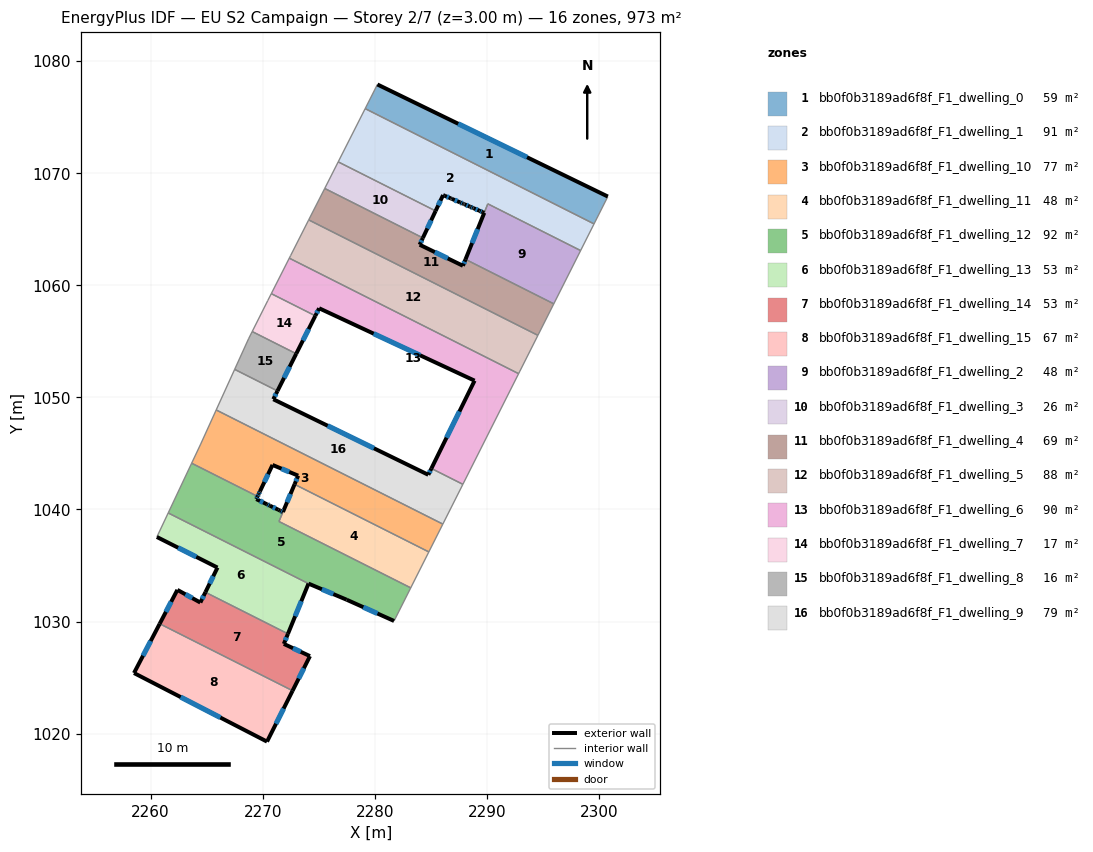
=== STOREY PLAN SPEC (per zone: floor XY polygon, exterior-wall plan segments, windows/doors) ===
zone 1: bb0f0b3189ad6f8f_F1_dwelling_0  (58.9 m²)
  floor: (2300.79, 1067.92) (2299.56, 1065.48) (2279.14, 1075.77) (2280.23, 1077.92)
  exterior wall: (2300.79, 1067.92) – (2280.23, 1077.92)  [22.9 m]
    window: (2293.59, 1071.43) – (2287.44, 1074.42)  [6.1 m²]
  interior walls: 3
zone 2: bb0f0b3189ad6f8f_F1_dwelling_1  (90.6 m²)
  floor: (2299.56, 1065.48) (2298.37, 1063.10) (2290.08, 1067.27) (2289.76, 1066.47) (2289.63, 1066.53) (2289.35, 1066.65) (2288.81, 1066.88) (2288.80, 1066.89) (2288.77, 1066.90) (2288.52, 1067.01) (2288.47, 1067.03) (2288.01, 1067.23) (2287.97, 1067.24) (2287.96, 1067.25) (2287.89, 1067.28) (2287.61, 1067.40) (2286.87, 1067.72) (2286.78, 1067.75) (2286.23, 1067.99) (2286.09, 1068.05) (2285.43, 1066.64) (2276.73, 1071.01) (2279.14, 1075.77)
  exterior wall: (2288.80, 1066.89) – (2288.81, 1066.88)  [0.0 m]
  exterior wall: (2288.77, 1066.90) – (2288.80, 1066.89)  [0.0 m]
  exterior wall: (2288.52, 1067.01) – (2288.77, 1066.90)  [0.3 m]
    window: (2288.61, 1066.97) – (2288.68, 1066.94)  [0.1 m²]
  exterior wall: (2288.47, 1067.03) – (2288.52, 1067.01)  [0.1 m]
  exterior wall: (2288.01, 1067.23) – (2288.47, 1067.03)  [0.5 m]
    window: (2288.17, 1067.16) – (2288.31, 1067.10)  [0.1 m²]
  exterior wall: (2287.97, 1067.24) – (2288.01, 1067.23)  [0.0 m]
  exterior wall: (2287.96, 1067.25) – (2287.97, 1067.24)  [0.0 m]
  exterior wall: (2287.89, 1067.28) – (2287.96, 1067.25)  [0.1 m]
  exterior wall: (2287.61, 1067.40) – (2287.89, 1067.28)  [0.3 m]
    window: (2287.71, 1067.36) – (2287.79, 1067.32)  [0.1 m²]
  exterior wall: (2286.87, 1067.72) – (2287.61, 1067.40)  [0.8 m]
    window: (2287.13, 1067.61) – (2287.35, 1067.51)  [0.2 m²]
  exterior wall: (2286.78, 1067.75) – (2286.87, 1067.72)  [0.1 m]
  exterior wall: (2286.23, 1067.99) – (2286.78, 1067.75)  [0.6 m]
    window: (2286.43, 1067.91) – (2286.59, 1067.84)  [0.2 m²]
  exterior wall: (2286.09, 1068.05) – (2286.23, 1067.99)  [0.2 m]
  exterior wall: (2285.43, 1066.64) – (2286.09, 1068.05)  [1.6 m]
    window: (2285.66, 1067.13) – (2285.86, 1067.56)  [0.4 m²]
  exterior wall: (2289.63, 1066.53) – (2289.76, 1066.47)  [0.2 m]
  exterior wall: (2289.35, 1066.65) – (2289.63, 1066.53)  [0.3 m]
    window: (2289.45, 1066.61) – (2289.53, 1066.57)  [0.1 m²]
  exterior wall: (2288.81, 1066.88) – (2289.35, 1066.65)  [0.6 m]
    window: (2289.00, 1066.80) – (2289.16, 1066.73)  [0.2 m²]
  interior walls: 6
zone 3: bb0f0b3189ad6f8f_F1_dwelling_10  (77.1 m²)
  floor: (2286.07, 1038.69) (2284.82, 1036.21) (2272.84, 1042.24) (2273.16, 1043.01) (2270.87, 1043.97) (2269.75, 1041.62) (2269.65, 1041.39) (2269.54, 1041.16) (2263.66, 1044.13) (2264.46, 1045.83) (2265.85, 1048.88)
  exterior wall: (2273.16, 1043.01) – (2272.84, 1042.24)  [0.8 m]
    window: (2273.05, 1042.74) – (2272.95, 1042.51)  [0.2 m²]
  exterior wall: (2270.87, 1043.97) – (2273.16, 1043.01)  [2.5 m]
    window: (2271.68, 1043.64) – (2272.36, 1043.35)  [0.7 m²]
  exterior wall: (2269.75, 1041.62) – (2270.87, 1043.97)  [2.6 m]
    window: (2270.15, 1042.44) – (2270.48, 1043.15)  [0.7 m²]
  exterior wall: (2269.65, 1041.39) – (2269.75, 1041.62)  [0.3 m]
    window: (2269.68, 1041.47) – (2269.72, 1041.54)  [0.1 m²]
  exterior wall: (2269.54, 1041.16) – (2269.65, 1041.39)  [0.3 m]
    window: (2269.58, 1041.24) – (2269.61, 1041.31)  [0.1 m²]
  interior walls: 6
zone 4: bb0f0b3189ad6f8f_F1_dwelling_11  (47.7 m²)
  floor: (2284.82, 1036.21) (2283.21, 1033.00) (2271.45, 1038.93) (2272.84, 1042.24)
  exterior wall: (2272.84, 1042.24) – (2271.81, 1039.78)  [2.7 m]
    window: (2272.48, 1041.38) – (2272.17, 1040.64)  [0.7 m²]
  interior walls: 4
zone 5: bb0f0b3189ad6f8f_F1_dwelling_12  (92.1 m²)
  floor: (2283.21, 1033.00) (2281.72, 1030.05) (2277.49, 1031.94) (2274.08, 1033.38) (2261.57, 1039.69) (2263.66, 1044.13) (2269.54, 1041.16) (2269.42, 1040.92) (2270.37, 1040.47) (2270.64, 1040.34) (2271.40, 1039.97) (2271.55, 1039.89) (2271.80, 1039.77) (2271.45, 1038.93)
  exterior wall: (2277.49, 1031.94) – (2281.72, 1030.05)  [4.6 m]
    window: (2278.98, 1031.28) – (2280.24, 1030.71)  [1.2 m²]
  exterior wall: (2274.08, 1033.38) – (2277.49, 1031.94)  [3.7 m]
    window: (2275.28, 1032.88) – (2276.30, 1032.45)  [1.0 m²]
  exterior wall: (2269.42, 1040.92) – (2269.54, 1041.16)  [0.3 m]
    window: (2269.46, 1041.01) – (2269.50, 1041.08)  [0.1 m²]
  exterior wall: (2270.37, 1040.47) – (2269.42, 1040.92)  [1.0 m]
    window: (2270.04, 1040.63) – (2269.76, 1040.76)  [0.3 m²]
  exterior wall: (2270.64, 1040.34) – (2270.37, 1040.47)  [0.3 m]
    window: (2270.54, 1040.38) – (2270.46, 1040.42)  [0.1 m²]
  exterior wall: (2271.40, 1039.97) – (2270.64, 1040.34)  [0.8 m]
    window: (2271.13, 1040.10) – (2270.91, 1040.21)  [0.2 m²]
  exterior wall: (2271.55, 1039.89) – (2271.40, 1039.97)  [0.2 m]
  exterior wall: (2271.80, 1039.77) – (2271.55, 1039.89)  [0.3 m]
    window: (2271.72, 1039.82) – (2271.64, 1039.85)  [0.1 m²]
  interior walls: 6
zone 6: bb0f0b3189ad6f8f_F1_dwelling_13  (53.4 m²)
  floor: (2274.08, 1033.38) (2272.25, 1028.90) (2264.89, 1032.61) (2265.96, 1034.81) (2260.55, 1037.54) (2261.57, 1039.69)
  exterior wall: (2260.55, 1037.54) – (2265.96, 1034.81)  [6.1 m]
    window: (2262.45, 1036.59) – (2264.07, 1035.77)  [1.6 m²]
  exterior wall: (2272.25, 1028.90) – (2274.08, 1033.38)  [4.8 m]
    window: (2272.89, 1030.47) – (2273.44, 1031.81)  [1.3 m²]
  exterior wall: (2265.96, 1034.81) – (2264.89, 1032.61)  [2.5 m]
    window: (2265.59, 1034.04) – (2265.26, 1033.38)  [0.7 m²]
  interior walls: 3
zone 7: bb0f0b3189ad6f8f_F1_dwelling_14  (52.8 m²)
  floor: (2272.25, 1028.90) (2271.88, 1028.00) (2274.21, 1026.91) (2272.67, 1023.83) (2260.81, 1029.80) (2262.38, 1032.82) (2264.43, 1031.69) (2264.89, 1032.61)
  exterior wall: (2262.38, 1032.82) – (2260.81, 1029.80)  [3.4 m]
    window: (2261.83, 1031.76) – (2261.36, 1030.86)  [0.9 m²]
  exterior wall: (2264.43, 1031.69) – (2262.38, 1032.82)  [2.3 m]
    window: (2263.72, 1032.09) – (2263.10, 1032.43)  [0.6 m²]
  exterior wall: (2264.89, 1032.61) – (2264.43, 1031.69)  [1.0 m]
    window: (2264.73, 1032.29) – (2264.59, 1032.02)  [0.3 m²]
  exterior wall: (2271.88, 1028.00) – (2272.25, 1028.90)  [1.0 m]
    window: (2272.01, 1028.32) – (2272.12, 1028.59)  [0.3 m²]
  exterior wall: (2274.21, 1026.91) – (2271.88, 1028.00)  [2.6 m]
    window: (2273.40, 1027.30) – (2272.70, 1027.62)  [0.7 m²]
  exterior wall: (2272.67, 1023.83) – (2274.21, 1026.91)  [3.5 m]
    window: (2273.21, 1024.91) – (2273.67, 1025.83)  [0.9 m²]
  interior walls: 2
zone 8: bb0f0b3189ad6f8f_F1_dwelling_15  (66.9 m²)
  floor: (2272.67, 1023.83) (2270.38, 1019.28) (2258.51, 1025.40) (2260.81, 1029.80)
  exterior wall: (2270.38, 1019.28) – (2272.67, 1023.83)  [5.1 m]
    window: (2271.18, 1020.88) – (2271.87, 1022.23)  [1.4 m²]
  exterior wall: (2258.51, 1025.40) – (2270.38, 1019.28)  [13.4 m]
    window: (2262.68, 1023.26) – (2266.22, 1021.43)  [3.6 m²]
  exterior wall: (2260.81, 1029.80) – (2258.51, 1025.40)  [5.0 m]
    window: (2260.00, 1028.26) – (2259.32, 1026.95)  [1.3 m²]
  interior walls: 1
zone 9: bb0f0b3189ad6f8f_F1_dwelling_2  (48.1 m²)
  floor: (2298.37, 1063.10) (2295.97, 1058.35) (2288.09, 1062.32) (2290.09, 1067.27)
  exterior wall: (2289.77, 1066.47) – (2288.09, 1062.32)  [4.5 m]
    window: (2289.18, 1065.01) – (2288.68, 1063.77)  [1.2 m²]
  interior walls: 4
zone 10: bb0f0b3189ad6f8f_F1_dwelling_3  (26.0 m²)
  floor: (2285.43, 1066.64) (2284.29, 1064.23) (2275.53, 1068.64) (2276.73, 1071.01)
  exterior wall: (2284.29, 1064.23) – (2285.43, 1066.64)  [2.7 m]
    window: (2284.69, 1065.07) – (2285.03, 1065.79)  [0.7 m²]
  interior walls: 3
zone 11: bb0f0b3189ad6f8f_F1_dwelling_4  (69.3 m²)
  floor: (2288.09, 1062.32) (2295.97, 1058.35) (2294.56, 1055.54) (2274.10, 1065.84) (2275.53, 1068.64) (2284.29, 1064.23) (2284.00, 1063.62) (2287.86, 1061.74)
  exterior wall: (2287.86, 1061.74) – (2284.00, 1063.62)  [4.3 m]
    window: (2286.51, 1062.40) – (2285.36, 1062.96)  [1.1 m²]
  exterior wall: (2288.09, 1062.32) – (2287.86, 1061.74)  [0.6 m]
    window: (2288.01, 1062.11) – (2287.94, 1061.94)  [0.2 m²]
  exterior wall: (2284.00, 1063.62) – (2284.29, 1064.23)  [0.7 m]
    window: (2284.10, 1063.84) – (2284.19, 1064.02)  [0.2 m²]
  interior walls: 5
zone 12: bb0f0b3189ad6f8f_F1_dwelling_5  (87.7 m²)
  floor: (2294.56, 1055.54) (2292.95, 1052.34) (2292.83, 1052.12) (2272.37, 1062.42) (2272.48, 1062.65) (2274.07, 1065.78) (2274.10, 1065.84)
  interior walls: 7
zone 13: bb0f0b3189ad6f8f_F1_dwelling_6  (90.1 m²)
  floor: (2292.83, 1052.12) (2287.86, 1042.24) (2285.05, 1043.66) (2288.90, 1051.49) (2275.03, 1057.95) (2274.69, 1057.28) (2270.77, 1059.26) (2272.37, 1062.42)
  exterior wall: (2288.90, 1051.49) – (2285.05, 1043.66)  [8.7 m]
    window: (2287.55, 1048.74) – (2286.40, 1046.40)  [2.3 m²]
  exterior wall: (2275.03, 1057.95) – (2288.90, 1051.49)  [15.3 m]
    window: (2279.90, 1055.69) – (2284.04, 1053.76)  [4.1 m²]
  exterior wall: (2274.69, 1057.28) – (2275.03, 1057.95)  [0.8 m]
    window: (2274.81, 1057.51) – (2274.91, 1057.72)  [0.2 m²]
  interior walls: 5
zone 14: bb0f0b3189ad6f8f_F1_dwelling_7  (16.7 m²)
  floor: (2274.69, 1057.28) (2272.99, 1053.89) (2269.06, 1055.87) (2270.45, 1058.64) (2270.77, 1059.26)
  exterior wall: (2272.99, 1053.89) – (2274.69, 1057.28)  [3.8 m]
    window: (2273.59, 1055.08) – (2274.10, 1056.09)  [1.0 m²]
  interior walls: 4
zone 15: bb0f0b3189ad6f8f_F1_dwelling_8  (16.2 m²)
  floor: (2272.99, 1053.89) (2271.32, 1050.57) (2267.49, 1052.50) (2268.73, 1055.22) (2269.06, 1055.87)
  exterior wall: (2271.32, 1050.57) – (2272.99, 1053.89)  [3.7 m]
    window: (2271.90, 1051.74) – (2272.40, 1052.73)  [1.0 m²]
  interior walls: 4
zone 16: bb0f0b3189ad6f8f_F1_dwelling_9  (79.1 m²)
  floor: (2285.05, 1043.66) (2287.86, 1042.24) (2286.07, 1038.69) (2265.85, 1048.88) (2267.49, 1052.50) (2271.32, 1050.57) (2270.94, 1049.83) (2284.77, 1043.09)
  exterior wall: (2270.94, 1049.83) – (2271.32, 1050.57)  [0.8 m]
    window: (2271.07, 1050.09) – (2271.19, 1050.31)  [0.2 m²]
  exterior wall: (2284.77, 1043.09) – (2270.94, 1049.83)  [15.4 m]
    window: (2279.92, 1045.46) – (2275.79, 1047.47)  [4.1 m²]
  exterior wall: (2285.05, 1043.66) – (2284.77, 1043.09)  [0.6 m]
    window: (2284.95, 1043.46) – (2284.87, 1043.29)  [0.2 m²]
  interior walls: 5

=== DERIVED (storey summary) ===
Building: EU S2 Campaign
Storey: 2 of 7  (floor level z = 3.00 m)
Storey gross floor area: 972.7 m²
Zones on this storey: 16
  - bb0f0b3189ad6f8f_F1_dwelling_0: floor 58.9 m²; exterior wall 22.9 m (68.6 m²); 1 window(s) 6.1 m²; WWR 8.9%
  - bb0f0b3189ad6f8f_F1_dwelling_1: floor 90.6 m²; exterior wall 5.6 m (16.7 m²); 8 window(s) 1.3 m²; WWR 7.9%
  - bb0f0b3189ad6f8f_F1_dwelling_10: floor 77.1 m²; exterior wall 6.4 m (19.3 m²); 5 window(s) 1.7 m²; WWR 8.9%
  - bb0f0b3189ad6f8f_F1_dwelling_11: floor 47.7 m²; exterior wall 2.7 m (8.0 m²); 1 window(s) 0.7 m²; WWR 8.9%
  - bb0f0b3189ad6f8f_F1_dwelling_12: floor 92.1 m²; exterior wall 11.2 m (33.7 m²); 7 window(s) 3.0 m²; WWR 8.8%
  - bb0f0b3189ad6f8f_F1_dwelling_13: floor 53.4 m²; exterior wall 13.4 m (40.1 m²); 3 window(s) 3.6 m²; WWR 8.9%
  - bb0f0b3189ad6f8f_F1_dwelling_14: floor 52.8 m²; exterior wall 13.8 m (41.3 m²); 6 window(s) 3.7 m²; WWR 8.9%
  - bb0f0b3189ad6f8f_F1_dwelling_15: floor 66.9 m²; exterior wall 23.4 m (70.2 m²); 3 window(s) 6.3 m²; WWR 8.9%
  - bb0f0b3189ad6f8f_F1_dwelling_2: floor 48.1 m²; exterior wall 4.5 m (13.4 m²); 1 window(s) 1.2 m²; WWR 8.9%
  - bb0f0b3189ad6f8f_F1_dwelling_3: floor 26.0 m²; exterior wall 2.7 m (8.0 m²); 1 window(s) 0.7 m²; WWR 8.9%
  - bb0f0b3189ad6f8f_F1_dwelling_4: floor 69.3 m²; exterior wall 5.6 m (16.8 m²); 3 window(s) 1.5 m²; WWR 8.9%
  - bb0f0b3189ad6f8f_F1_dwelling_5: floor 87.7 m²
  - bb0f0b3189ad6f8f_F1_dwelling_6: floor 90.1 m²; exterior wall 24.8 m (74.4 m²); 3 window(s) 6.6 m²; WWR 8.9%
  - bb0f0b3189ad6f8f_F1_dwelling_7: floor 16.7 m²; exterior wall 3.8 m (11.4 m²); 1 window(s) 1.0 m²; WWR 8.9%
  - bb0f0b3189ad6f8f_F1_dwelling_8: floor 16.2 m²; exterior wall 3.7 m (11.2 m²); 1 window(s) 1.0 m²; WWR 8.9%
  - bb0f0b3189ad6f8f_F1_dwelling_9: floor 79.1 m²; exterior wall 16.8 m (50.5 m²); 3 window(s) 4.5 m²; WWR 8.9%
Zone adjacency (shared interzone walls):
  - bb0f0b3189ad6f8f_F1_dwelling_0 ↔ bb0f0b3189ad6f8f_F1_dwelling_1
  - bb0f0b3189ad6f8f_F1_dwelling_1 ↔ bb0f0b3189ad6f8f_F1_dwelling_2
  - bb0f0b3189ad6f8f_F1_dwelling_1 ↔ bb0f0b3189ad6f8f_F1_dwelling_3
  - bb0f0b3189ad6f8f_F1_dwelling_10 ↔ bb0f0b3189ad6f8f_F1_dwelling_11
  - bb0f0b3189ad6f8f_F1_dwelling_10 ↔ bb0f0b3189ad6f8f_F1_dwelling_12
  - bb0f0b3189ad6f8f_F1_dwelling_10 ↔ bb0f0b3189ad6f8f_F1_dwelling_9
  - bb0f0b3189ad6f8f_F1_dwelling_11 ↔ bb0f0b3189ad6f8f_F1_dwelling_12
  - bb0f0b3189ad6f8f_F1_dwelling_12 ↔ bb0f0b3189ad6f8f_F1_dwelling_13
  - bb0f0b3189ad6f8f_F1_dwelling_13 ↔ bb0f0b3189ad6f8f_F1_dwelling_14
  - bb0f0b3189ad6f8f_F1_dwelling_14 ↔ bb0f0b3189ad6f8f_F1_dwelling_15
  - bb0f0b3189ad6f8f_F1_dwelling_2 ↔ bb0f0b3189ad6f8f_F1_dwelling_4
  - bb0f0b3189ad6f8f_F1_dwelling_3 ↔ bb0f0b3189ad6f8f_F1_dwelling_4
  - bb0f0b3189ad6f8f_F1_dwelling_4 ↔ bb0f0b3189ad6f8f_F1_dwelling_5
  - bb0f0b3189ad6f8f_F1_dwelling_5 ↔ bb0f0b3189ad6f8f_F1_dwelling_6
  - bb0f0b3189ad6f8f_F1_dwelling_6 ↔ bb0f0b3189ad6f8f_F1_dwelling_7
  - bb0f0b3189ad6f8f_F1_dwelling_6 ↔ bb0f0b3189ad6f8f_F1_dwelling_9
  - bb0f0b3189ad6f8f_F1_dwelling_7 ↔ bb0f0b3189ad6f8f_F1_dwelling_8
  - bb0f0b3189ad6f8f_F1_dwelling_8 ↔ bb0f0b3189ad6f8f_F1_dwelling_9